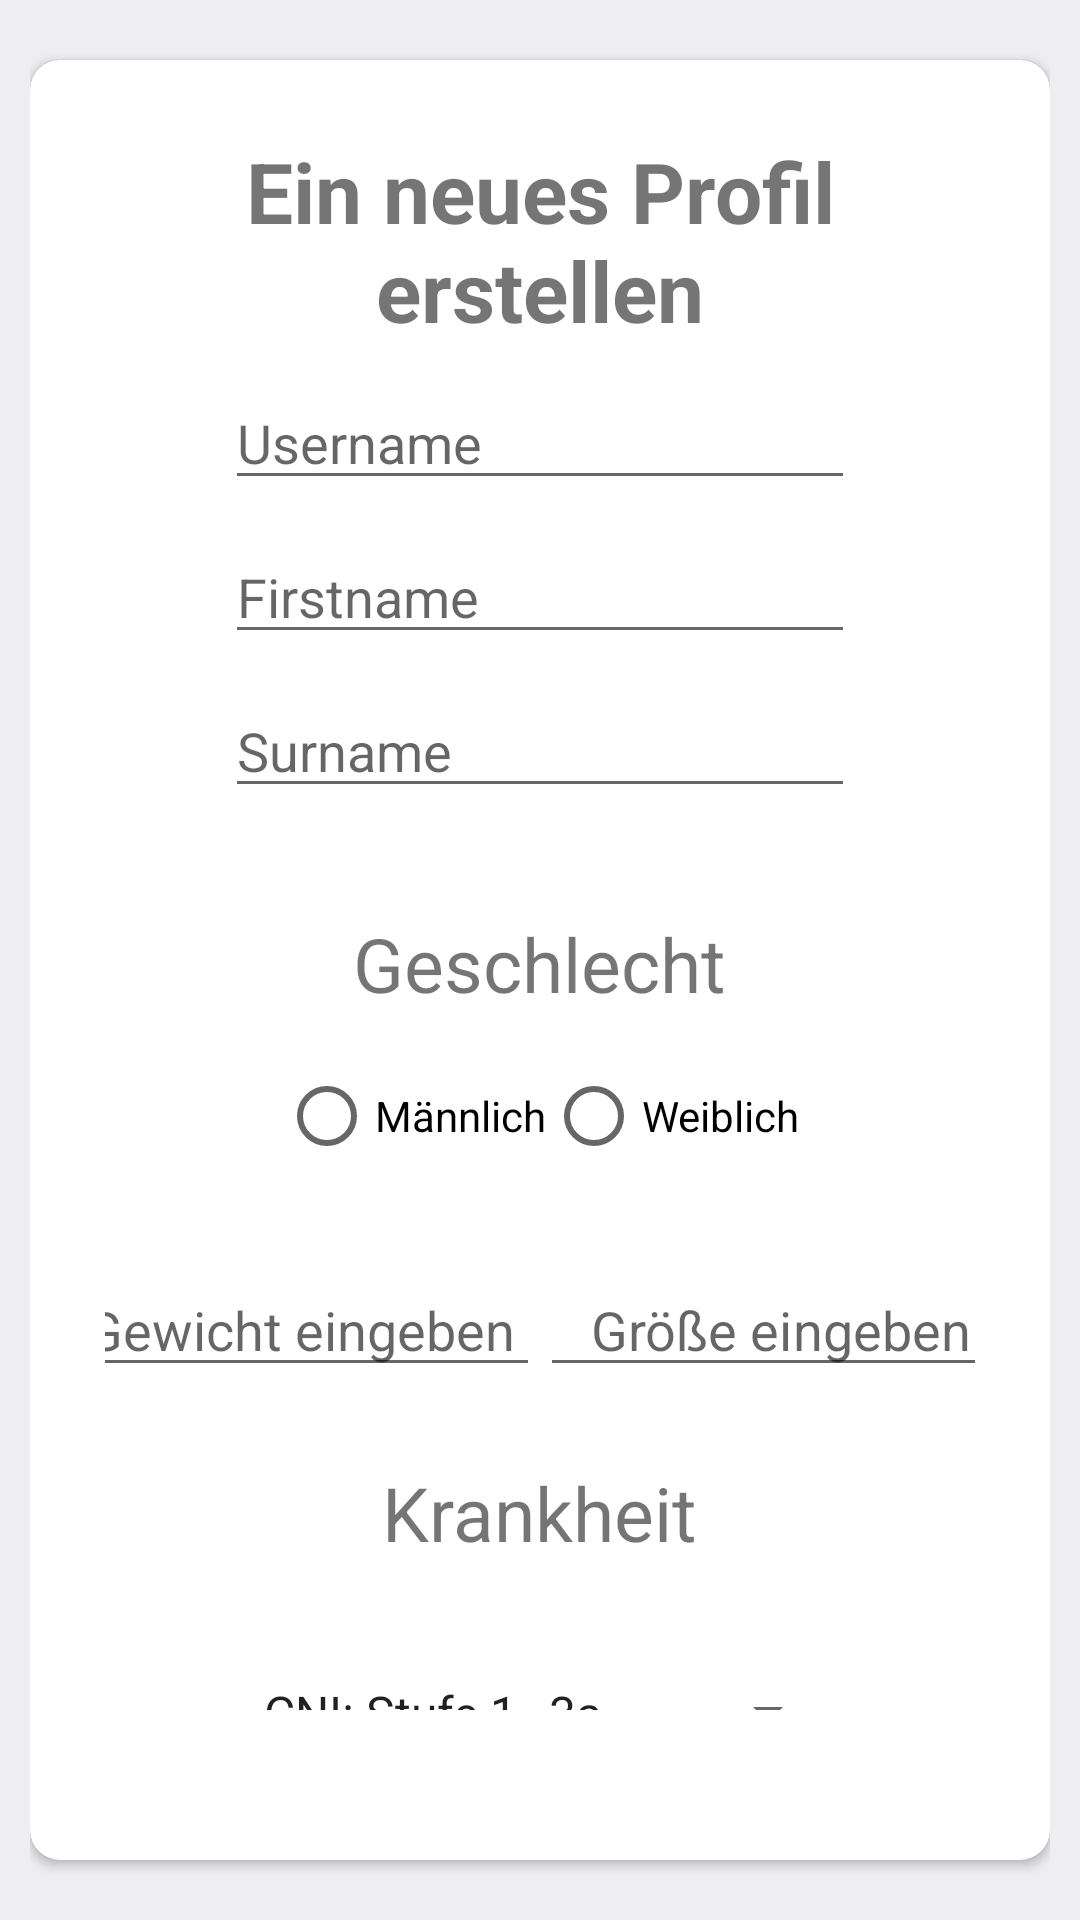

Android layout source for this screen:
<!-- AndroidManifest.xml: application theme NoActionBar -->
<!-- res/layout/activity_profile_form.xml -->
<?xml version="1.0" encoding="utf-8"?>
<LinearLayout
        xmlns:android="http://schemas.android.com/apk/res/android"
        xmlns:tools="http://schemas.android.com/tools"
        android:layout_width="match_parent"
        android:layout_height="match_parent"
        tools:context=".ui.profile_form.ProfileFormActivity"
        android:background="@color/color_white"
        android:padding="10dp">

    

    <androidx.cardview.widget.CardView
            android:layout_width="match_parent"
            android:layout_height="match_parent"
            android:id="@+id/cardview_profile_form"
            style="@style/cardView_style">


        <LinearLayout
                android:layout_width="match_parent"
                android:layout_height="match_parent"
                android:orientation="vertical"
                android:layout_margin="25dp"
                android:layout_below="@+id/title_pfcreator"
                >

            <TextView
                    android:id="@+id/title_pfcreator"
                    android:layout_width="match_parent"
                    android:layout_height="wrap_content"

                    android:gravity="center"
                    android:textStyle="bold"
                    android:text="Ein neues Profil erstellen"
                    android:textSize="28sp"
                    android:layout_gravity="center_horizontal"/>

            <EditText
                    android:id="@+id/edittext_username"
                    android:layout_width="wrap_content"
                    android:layout_height="wrap_content"
                    android:layout_gravity="center"
                    android:layout_marginTop="10dp"
                    android:ems="10"
                    android:hint="Username"/>

            <EditText
                    android:id="@+id/edittext_firstname"
                    android:layout_width="wrap_content"
                    android:layout_height="wrap_content"
                    android:layout_gravity="center"
                    android:layout_marginTop="10dp"
                    android:ems="10"
                    android:hint="Firstname"
                    />

            <EditText
                    android:id="@+id/edittext_surname"
                    android:layout_width="wrap_content"
                    android:layout_height="wrap_content"
                    android:layout_gravity="center"
                    android:layout_marginTop="10dp"
                    android:ems="10"
                    android:hint="Surname"
                    />

            <LinearLayout
                    android:layout_width="match_parent"
                    android:layout_height="wrap_content"
                    android:orientation="vertical"
                    android:layout_margin="25dp">

                <TextView
                        android:layout_gravity="center"
                        android:layout_width="wrap_content"
                        android:layout_height="wrap_content"
                        android:layout_margin="10dp"
                        android:text="Geschlecht"
                        android:textSize="25sp"/>

                <RadioGroup
                        android:id="@+id/profileForm_radioGroup"
                        android:layout_width="match_parent"
                        android:layout_height="wrap_content"
                        android:gravity="center"

                        android:orientation="horizontal"
                        android:layout_gravity="right"
                        >

                    <RadioButton
                            android:id="@+id/radioButton_male"
                            android:layout_width="wrap_content"
                            android:layout_height="wrap_content"
                            android:text="Männlich"
                            />

                    <RadioButton
                            android:id="@+id/radioButton_female"
                            android:layout_width="wrap_content"
                            android:layout_height="wrap_content"
                            android:text="Weiblich"
                            />
                </RadioGroup>

            </LinearLayout>


            <LinearLayout
                    android:layout_width="match_parent"
                    android:layout_height="wrap_content"
                    android:orientation="horizontal"
                    android:gravity="center">

                <EditText
                        android:id="@+id/edittext_weight"
                        android:layout_width="160dp"
                        android:layout_height="wrap_content"
                        android:hint="@string/title_add_edit_data_weight"
                        android:textAlignment="center"
                        android:inputType="number"
                        />

                <EditText
                        android:id="@+id/edittext_height"
                        android:layout_width="160dp"
                        android:layout_height="wrap_content"
                        android:hint="@string/title_add_edit_data_height"
                        android:textAlignment="center"
                        android:inputType="number"
                        />
            </LinearLayout>

            <LinearLayout
                    android:layout_width="match_parent"
                    android:layout_height="wrap_content"
                    android:orientation="vertical"
                    android:layout_margin="25dp">

                <TextView
                        android:layout_width="wrap_content"
                        android:layout_height="wrap_content"
                        android:layout_gravity="center"
                        android:gravity="center"
                        android:text="Krankheit"
                        android:textSize="25sp"/>

                <Spinner
                        android:id="@+id/spinner_condition"
                        android:entries="@array/illnessItems"
                        android:gravity="center"
                        android:layout_width="200dp"
                        android:layout_marginTop="25dp"
                        android:layout_height="50dp"
                        android:layout_gravity="center"
                        />

            </LinearLayout>

            <Button
                    android:id="@+id/profileForm_actionButton"
                    android:layout_width="240dp"
                    style="@style/button_profile_view_style"
                    android:layout_height="50dp"
                    android:text="Angaben bestätigen"
                    android:layout_gravity="center"
                    android:onClick="createUser"/>
        </LinearLayout>
    </androidx.cardview.widget.CardView>

</LinearLayout>
<!-- resources referenced by this layout -->
<resources>
  <string-array name="illnessItems">
  
          <item>CNI: Stufe 1-3a</item>
          <item>CNI: Stufe 3b-4</item>
          <item>CNI: Stufe 5</item>
          <item>CNI: Stufe 5D</item>
          <item>Diabetes Type 1</item>
          <item>Diabetes Type 2</item>
          <item>CED: Morbus Crohn</item>
          <item>CED: Colitis Ulc.</item>
      </string-array>
  <color name="color_white">#ededf2</color>
  <string name="title_add_edit_data_height">Größe eingeben</string>
  <string name="title_add_edit_data_weight">Gewicht eingeben</string>
  <style name="button_profile_view_style">
          <item name="android:layout_width">wrap_content</item>
          <item name="android:layout_height">wrap_content</item>
          <item name="android:background">@drawable/button_round_theme</item>
          <item name="android:text">@string/label_button_add</item>
          <item name="android:layout_marginEnd">10dp</item>
          <item name="android:layout_margin">16dp</item>
          <item name="android:textColor">@color/color_white</item>
          <item name="android:layout_alignParentEnd">true</item>
      </style>
  <style name="cardView_style">
          <item name="cardCornerRadius">@dimen/cardView_cornerRadius</item>
          <item name="android:layout_marginTop">@dimen/cardView_marginTop</item>
          <item name="android:layout_marginBottom">@dimen/cardView_marginBottom</item>
      </style>
  <style name="NoActionBar" parent="Theme.MaterialComponents.Light">
          <item name="windowActionBar">false</item>
          <item name="windowNoTitle">true</item>
          <item name="colorPrimary">@color/colorPrimary</item>
          <item name="colorPrimaryDark">@color/colorPrimaryDark</item>
          <item name="colorAccent">@color/colorAccent</item>
      </style>
  <!-- drawable button_round_theme (drawable) -->
  <?xml version="1.0" encoding="utf-8"?>
  <selector xmlns:android="http://schemas.android.com/apk/res/android">
      <item android:state_pressed="true">
          <shape android:shape="rectangle">
              <corners android:radius="25dip"/>
              <solid android:color="@color/colorPrimaryDark"/>
          </shape>
      </item>
      <item android:state_focused="true">
          <shape android:shape="rectangle">
              <corners android:radius="25dip"/>
              <solid android:color="@color/colorPrimaryDark"/>
          </shape>
      </item>
      <item>
          <shape android:shape="rectangle">
              <corners android:radius="25dip"/>
              <solid android:color="@color/colorPrimary"/>
          </shape>
      </item>
  </selector>
  <string name="label_button_add">Hinzufügen</string>
  <dimen name="cardView_cornerRadius">10dp</dimen>
  <dimen name="cardView_marginTop">10dp</dimen>
  <dimen name="cardView_marginBottom">10dp</dimen>
  <color name="colorPrimary">#00a300</color>
  <color name="colorPrimaryDark">#009100</color>
  <color name="colorAccent">#42b4b5</color>
</resources>
